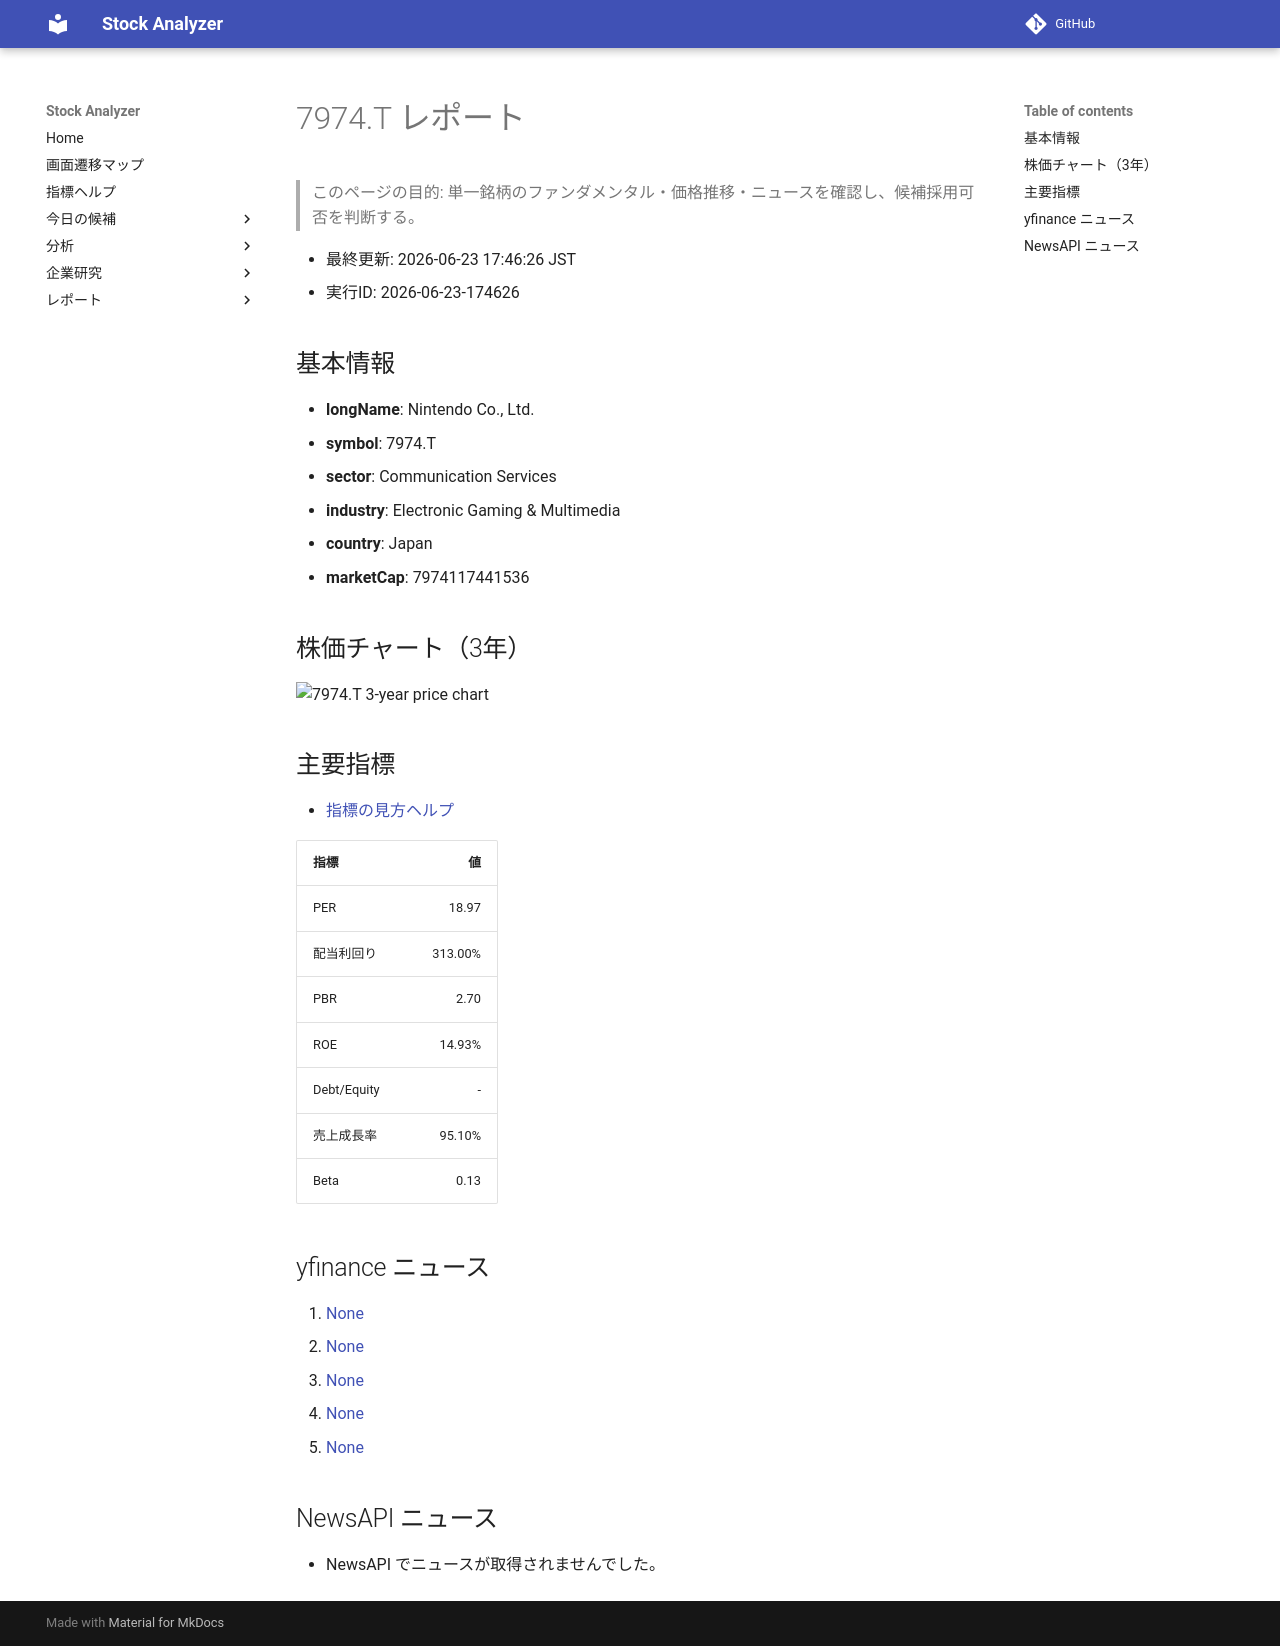

repository: Yumi-note/Making-APP · page: reports/2026-06-23/174626/7974_T/index.html · generator: mkdocs

# 7974.T レポート

> このページの目的: 単一銘柄のファンダメンタル・価格推移・ニュースを確認し、候補採用可否を判断する。

- 最終更新: 2026-06-23 17:46:26 JST
- 実行ID: 2026-06-23-174626

## 基本情報

- **longName**: Nintendo Co., Ltd.
- **symbol**: 7974.T
- **sector**: Communication Services
- **industry**: Electronic Gaming & Multimedia
- **country**: Japan
- **marketCap**: 7974117441536

## 株価チャート（3年）

![7974.T 3-year price chart](7974_T_3y.png)

## 主要指標

- [指標の見方ヘルプ](../../../../indicators.md)

| 指標 | 値 |
|---|---:|
| PER | 18.97 |
| 配当利回り | 313.00% |
| PBR | 2.70 |
| ROE | 14.93% |
| Debt/Equity | - |
| 売上成長率 | 95.10% |
| Beta | 0.13 |

## yfinance ニュース

1. [None](None)
2. [None](None)
3. [None](None)
4. [None](None)
5. [None](None)

## NewsAPI ニュース

- NewsAPI でニュースが取得されませんでした。
